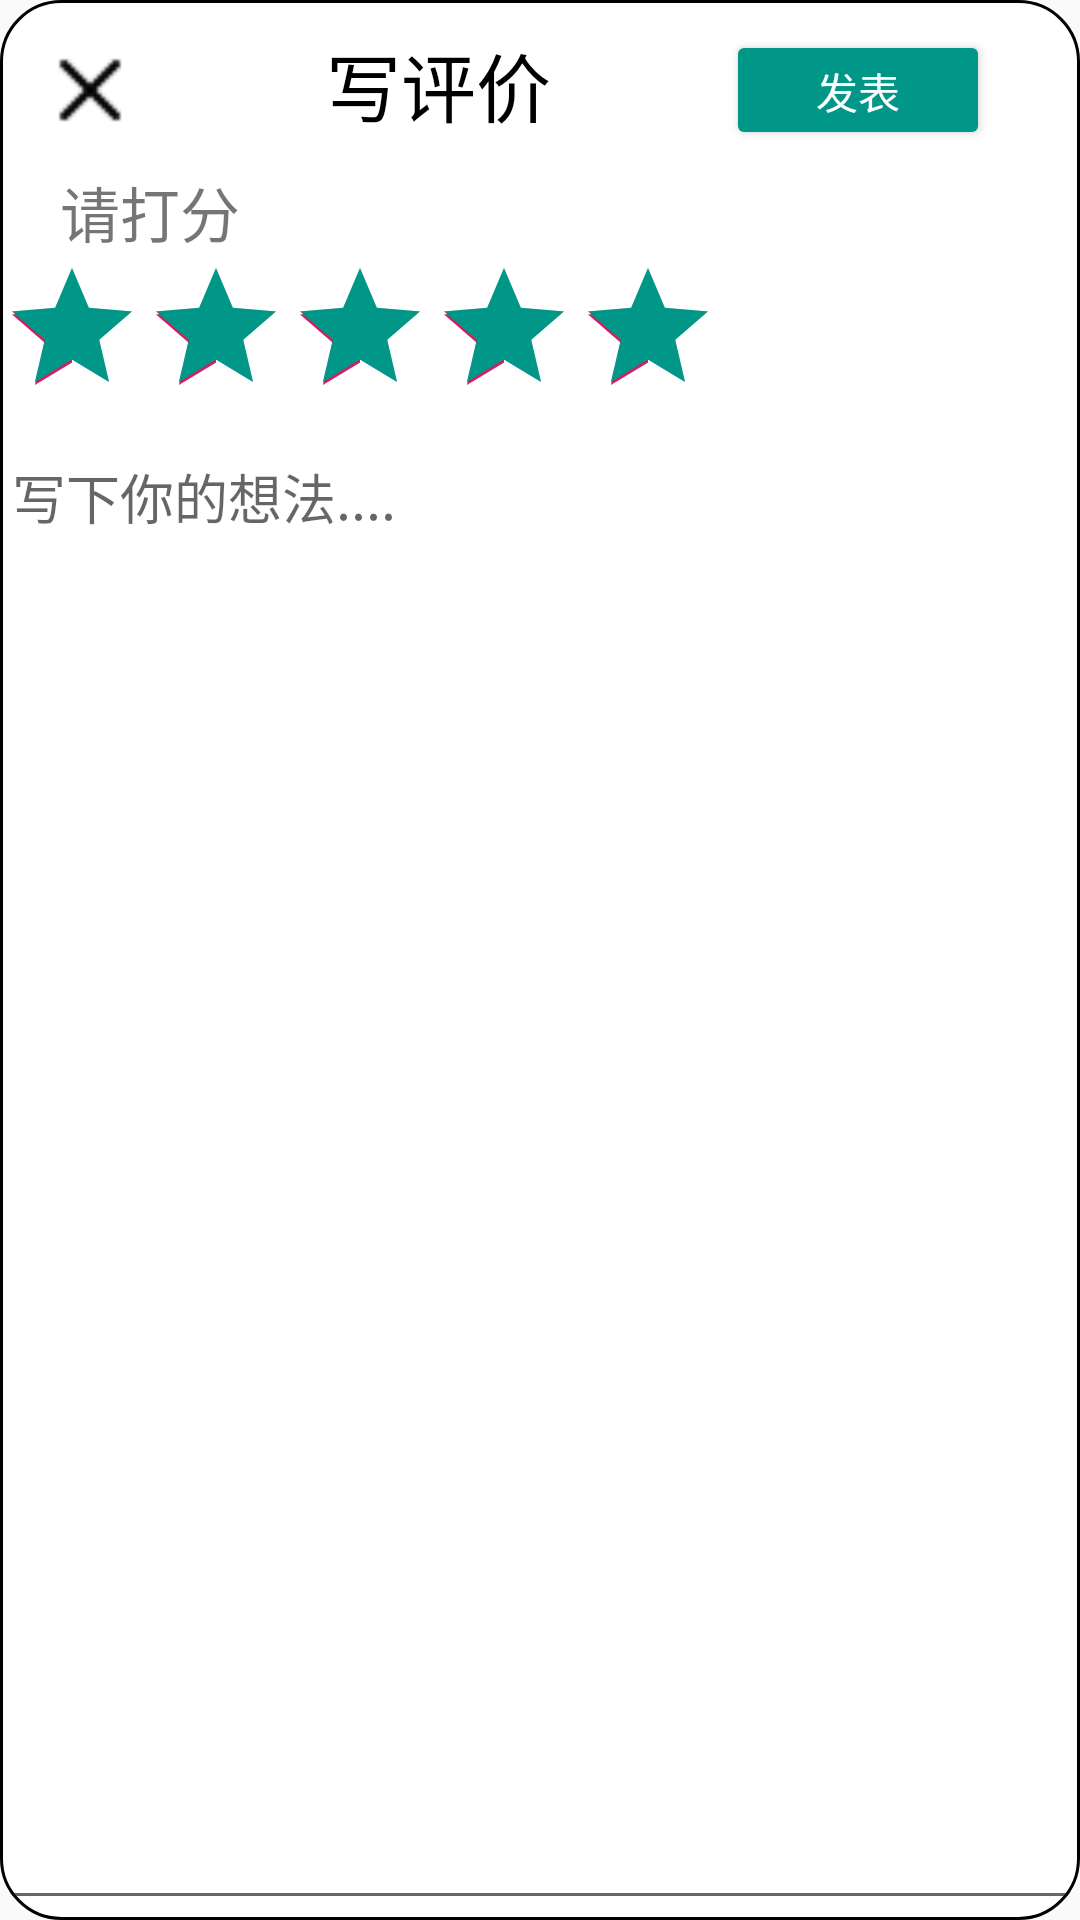

Layout XML and referenced resources for this Android screen:
<!-- AndroidManifest.xml: application theme AppTheme -->
<!-- res/layout/activity_addcomment.xml -->
<?xml version="1.0" encoding="utf-8"?>
<androidx.constraintlayout.widget.ConstraintLayout xmlns:android="http://schemas.android.com/apk/res/android"
    xmlns:app="http://schemas.android.com/apk/res-auto"
    android:orientation="vertical"
    android:layout_width="match_parent"
    android:layout_height="match_parent"
    android:background="@drawable/biankuang2">

    <include layout="@layout/title_addcomment"
        android:id="@+id/title_addcomment"/>
    <androidx.constraintlayout.widget.ConstraintLayout
        android:id="@+id/rating"
        android:layout_width="match_parent"
        android:layout_height="wrap_content"
        app:layout_constraintTop_toBottomOf="@id/title_addcomment"
        app:layout_constraintLeft_toLeftOf="parent">
        <TextView
            android:id="@+id/qingdafen"
            android:layout_width="match_parent"
            android:layout_height="wrap_content"
            android:text="请打分"
            android:layout_marginLeft="20dp"
            android:textSize="20dp"
            app:layout_constraintTop_toTopOf="parent"
            app:layout_constraintLeft_toLeftOf="parent"/>
        <RatingBar
            android:id="@+id/ratingbar"
            android:layout_height="wrap_content"
            android:layout_width="wrap_content"
            android:numStars="5"
            android:rating="5"
            android:stepSize="1.0"
            android:progressTint="@color/colorgreen"
            style="@style/myratingbar"
            app:layout_constraintTop_toBottomOf="@id/qingdafen"
            app:layout_constraintLeft_toLeftOf="parent"/>
    </androidx.constraintlayout.widget.ConstraintLayout>

    <EditText
        android:id="@+id/details"
        android:layout_width="match_parent"
        android:hint="写下你的想法...."
        android:layout_height="0dp"
        android:gravity="top"
        app:layout_constraintTop_toBottomOf="@id/rating"
        app:layout_constraintBottom_toBottomOf="parent"
        app:layout_constraintLeft_toLeftOf="parent"/>
</androidx.constraintlayout.widget.ConstraintLayout>
<!-- res/layout/title_addcomment.xml (included above) -->
<?xml version="1.0" encoding="utf-8"?>
<androidx.constraintlayout.widget.ConstraintLayout xmlns:android="http://schemas.android.com/apk/res/android"
    xmlns:app="http://schemas.android.com/apk/res-auto"
    android:orientation="vertical"
    android:layout_width="match_parent"
    android:layout_height="?attr/actionBarSize">
    <ImageView
        android:id="@+id/title_exit"
        android:layout_width="40dp"
        android:layout_height="40dp"
        android:background="@drawable/guanbi"
        android:layout_marginLeft="10dp"
        android:layout_marginTop="10dp"
        app:layout_constraintTop_toTopOf="parent"
        app:layout_constraintLeft_toLeftOf="parent"/>

    <TextView
        android:id="@+id/title_comment"
        android:layout_width="wrap_content"
        android:layout_height="wrap_content"
        android:text="写评价"
        android:textColor="#000000"
        android:textSize="25dp"
        app:layout_constraintTop_toTopOf="@id/title_exit"
        app:layout_constraintLeft_toRightOf="@id/title_exit"
        app:layout_constraintRight_toLeftOf="@id/title_add"/>


    <Button
        android:id="@+id/title_add"
        android:layout_width="wrap_content"
        android:layout_height="40dp"
        android:backgroundTint="@color/colorgreen"
        android:text="发表"
        android:textColor="@color/colorwhite"
        android:layout_marginRight="30dp"
        app:layout_constraintTop_toTopOf="@id/title_exit"
        app:layout_constraintRight_toRightOf="parent"/>
</androidx.constraintlayout.widget.ConstraintLayout>
<!-- resources referenced by this layout -->
<resources>
  <color name="colorgreen">#009688</color>
  <color name="colorwhite">#FFFFFF</color>
  <!-- drawable biankuang2 (drawable) -->
  <?xml version="1.0" encoding="utf-8"?>
  <shape xmlns:android="http://schemas.android.com/apk/res/android">
      <solid android:color="@color/colorwhite" />
      <corners
          android:topLeftRadius="20dp"
          android:topRightRadius="20dp"
          android:bottomRightRadius="20dp"
          android:bottomLeftRadius="20dp"/>
      <stroke android:width="1dp" android:color="#000000" />
  </shape>
  <!-- drawable guanbi: png bitmap (drawable, 579 bytes) -->
  <style name="AppTheme" parent="Theme.AppCompat.Light.DarkActionBar">
          
          <item name="colorPrimary">@color/colorPrimary</item>
          <item name="colorPrimaryDark">@color/colorPrimaryDark</item>
          <item name="colorAccent">@color/colorAccent</item>
      </style>
  <color name="colorPrimary">#008577</color>
  <color name="colorPrimaryDark">#00574B</color>
  <color name="colorAccent">#D81B60</color>
</resources>
